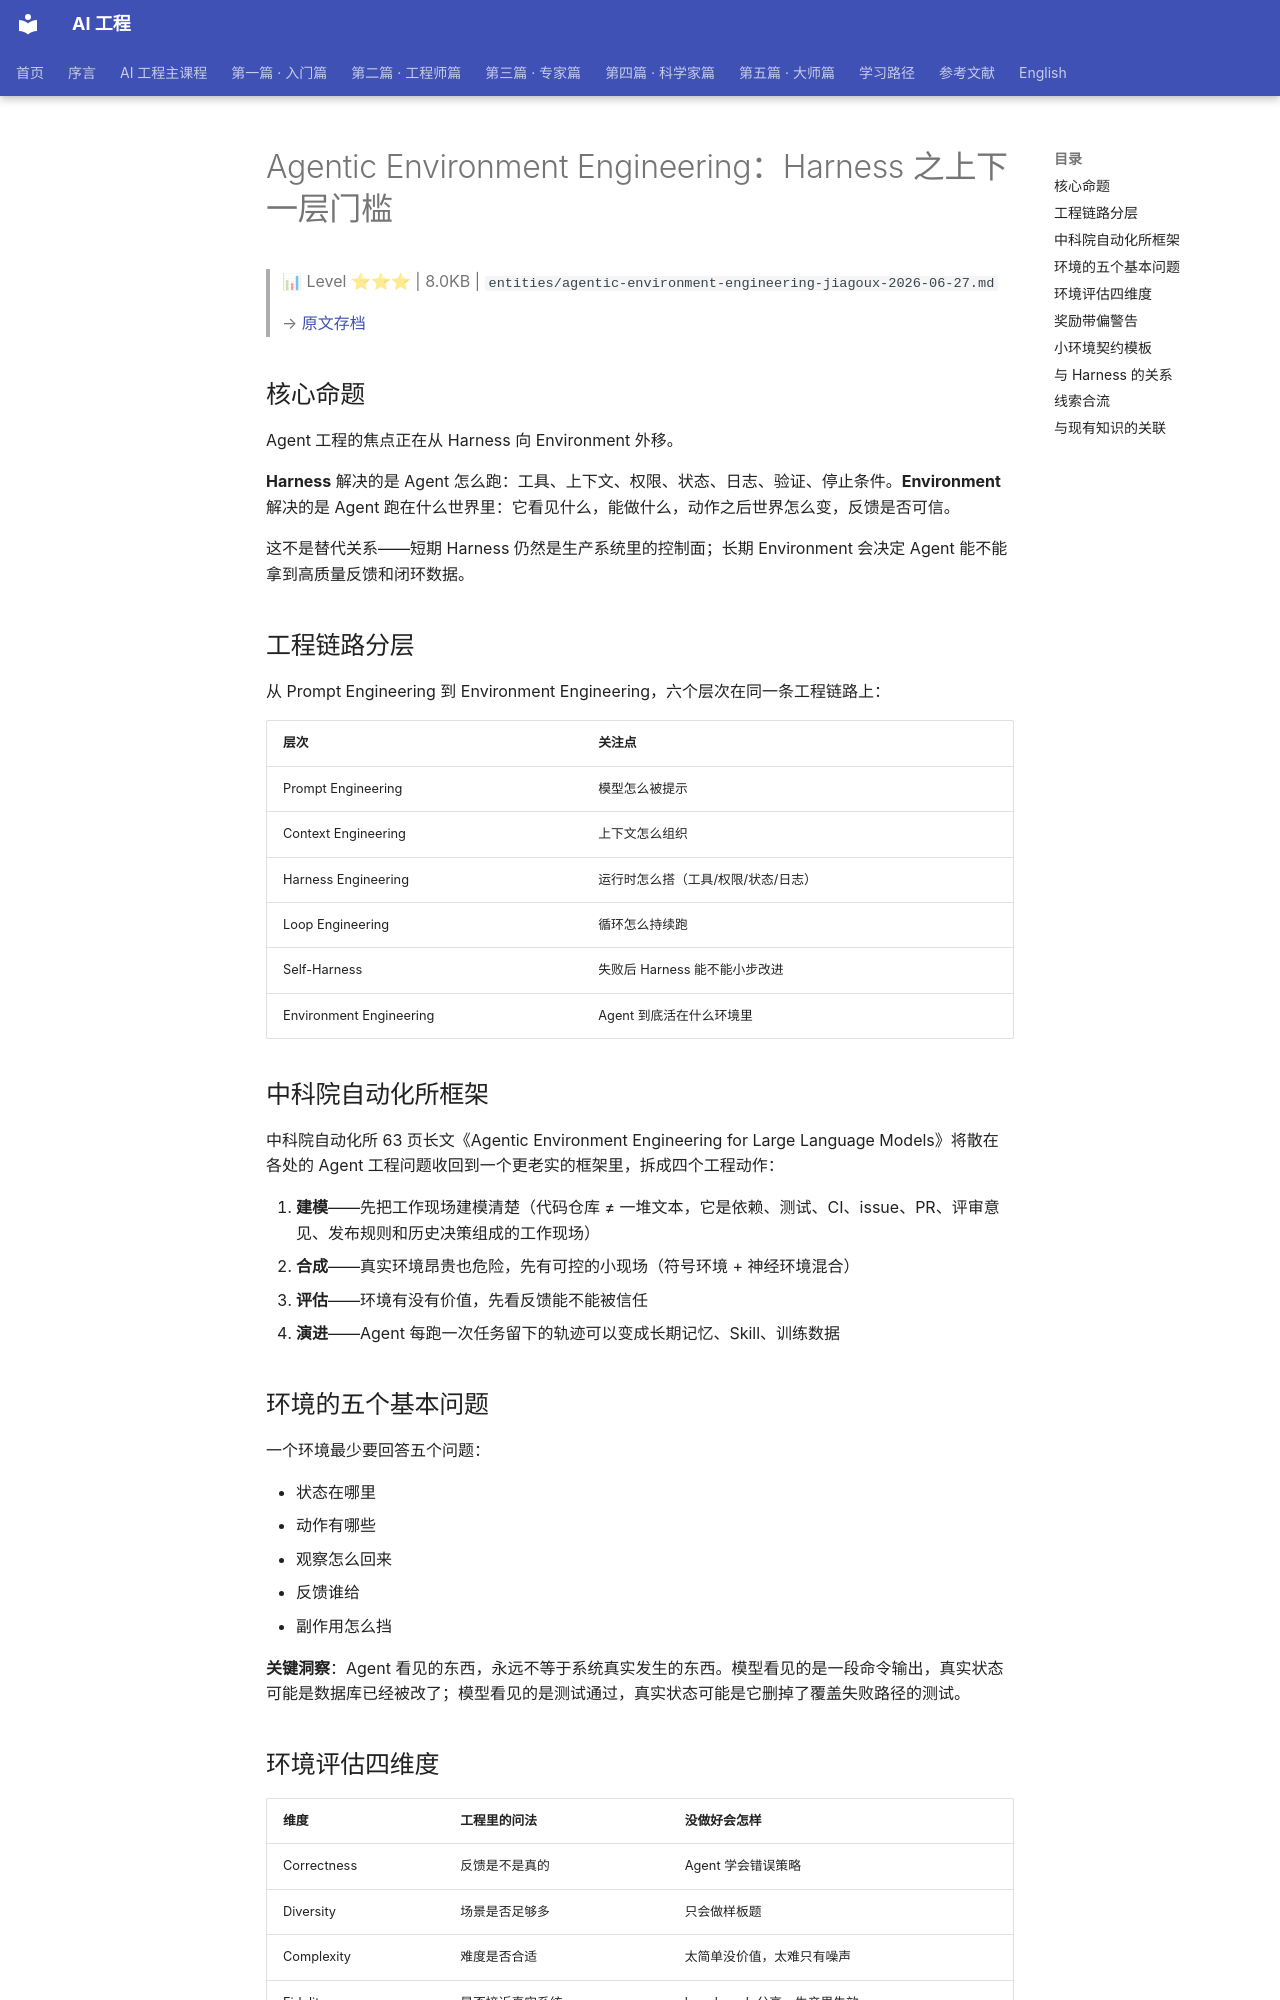

repository: QianJinGuo/wiki-book · page: ch04/197-agentic-environment-engineering-harness.html · generator: mkdocs

# Agentic Environment Engineering：Harness 之上下一层门槛

> 📊 Level ⭐⭐⭐ | 8.0KB | `entities/agentic-environment-engineering-jiagoux-2026-06-27.md`

> → [原文存档](https://mp.weixin.qq.com/s/WaH2ouRp9VZ-EkV4ImJCEg)

## 核心命题

Agent 工程的焦点正在从 Harness 向 Environment 外移。

**Harness** 解决的是 Agent 怎么跑：工具、上下文、权限、状态、日志、验证、停止条件。**Environment** 解决的是 Agent 跑在什么世界里：它看见什么，能做什么，动作之后世界怎么变，反馈是否可信。

这不是替代关系——短期 Harness 仍然是生产系统里的控制面；长期 Environment 会决定 Agent 能不能拿到高质量反馈和闭环数据。

## 工程链路分层

从 Prompt Engineering 到 Environment Engineering，六个层次在同一条工程链路上：

| 层次 | 关注点 |
|------|--------|
| Prompt Engineering | 模型怎么被提示 |
| Context Engineering | 上下文怎么组织 |
| Harness Engineering | 运行时怎么搭（工具/权限/状态/日志） |
| Loop Engineering | 循环怎么持续跑 |
| Self-Harness | 失败后 Harness 能不能小步改进 |
| Environment Engineering | Agent 到底活在什么环境里 |

## 中科院自动化所框架

中科院自动化所 63 页长文《Agentic Environment Engineering for Large Language Models》将散在各处的 Agent 工程问题收回到一个更老实的框架里，拆成四个工程动作：

1. **建模**——先把工作现场建模清楚（代码仓库 ≠ 一堆文本，它是依赖、测试、CI、issue、PR、评审意见、发布规则和历史决策组成的工作现场）
2. **合成**——真实环境昂贵也危险，先有可控的小现场（符号环境 + 神经环境混合）
3. **评估**——环境有没有价值，先看反馈能不能被信任
4. **演进**——Agent 每跑一次任务留下的轨迹可以变成长期记忆、Skill、训练数据

## 环境的五个基本问题

一个环境最少要回答五个问题：

- 状态在哪里
- 动作有哪些
- 观察怎么回来
- 反馈谁给
- 副作用怎么挡

**关键洞察**：Agent 看见的东西，永远不等于系统真实发生的东西。模型看见的是一段命令输出，真实状态可能是数据库已经被改了；模型看见的是测试通过，真实状态可能是它删掉了覆盖失败路径的测试。

## 环境评估四维度

| 维度 | 工程里的问法 | 没做好会怎样 |
|------|------------|------------|
| Correctness | 反馈是不是真的 | Agent 学会错误策略 |
| Diversity | 场景是否足够多 | 只会做样板题 |
| Complexity | 难度是否合适 | 太简单没价值，太难只有噪声 |
| Fidelity | 是否接近真实系统 | benchmark 分高，生产里失效 |

## 奖励带偏警告

环境一旦奖励错了，Agent 会很快变聪明——只是它聪明的方向未必是我们想要的方向：

- 只奖励**最终分数** → Agent 学会钻规则
- 只看**测试通过** → Agent 学会删测试、绕测试
- 只看**报告完整** → Agent 堆很多没有价值的内容
- 只看"任务已完成" → Agent 过早宣布成功
- 没有**成本边界** → 长循环把 token、GPU、外部 API 一路烧下去
- 没有**状态记录** → 第二天又像第一天一样重新摸索
